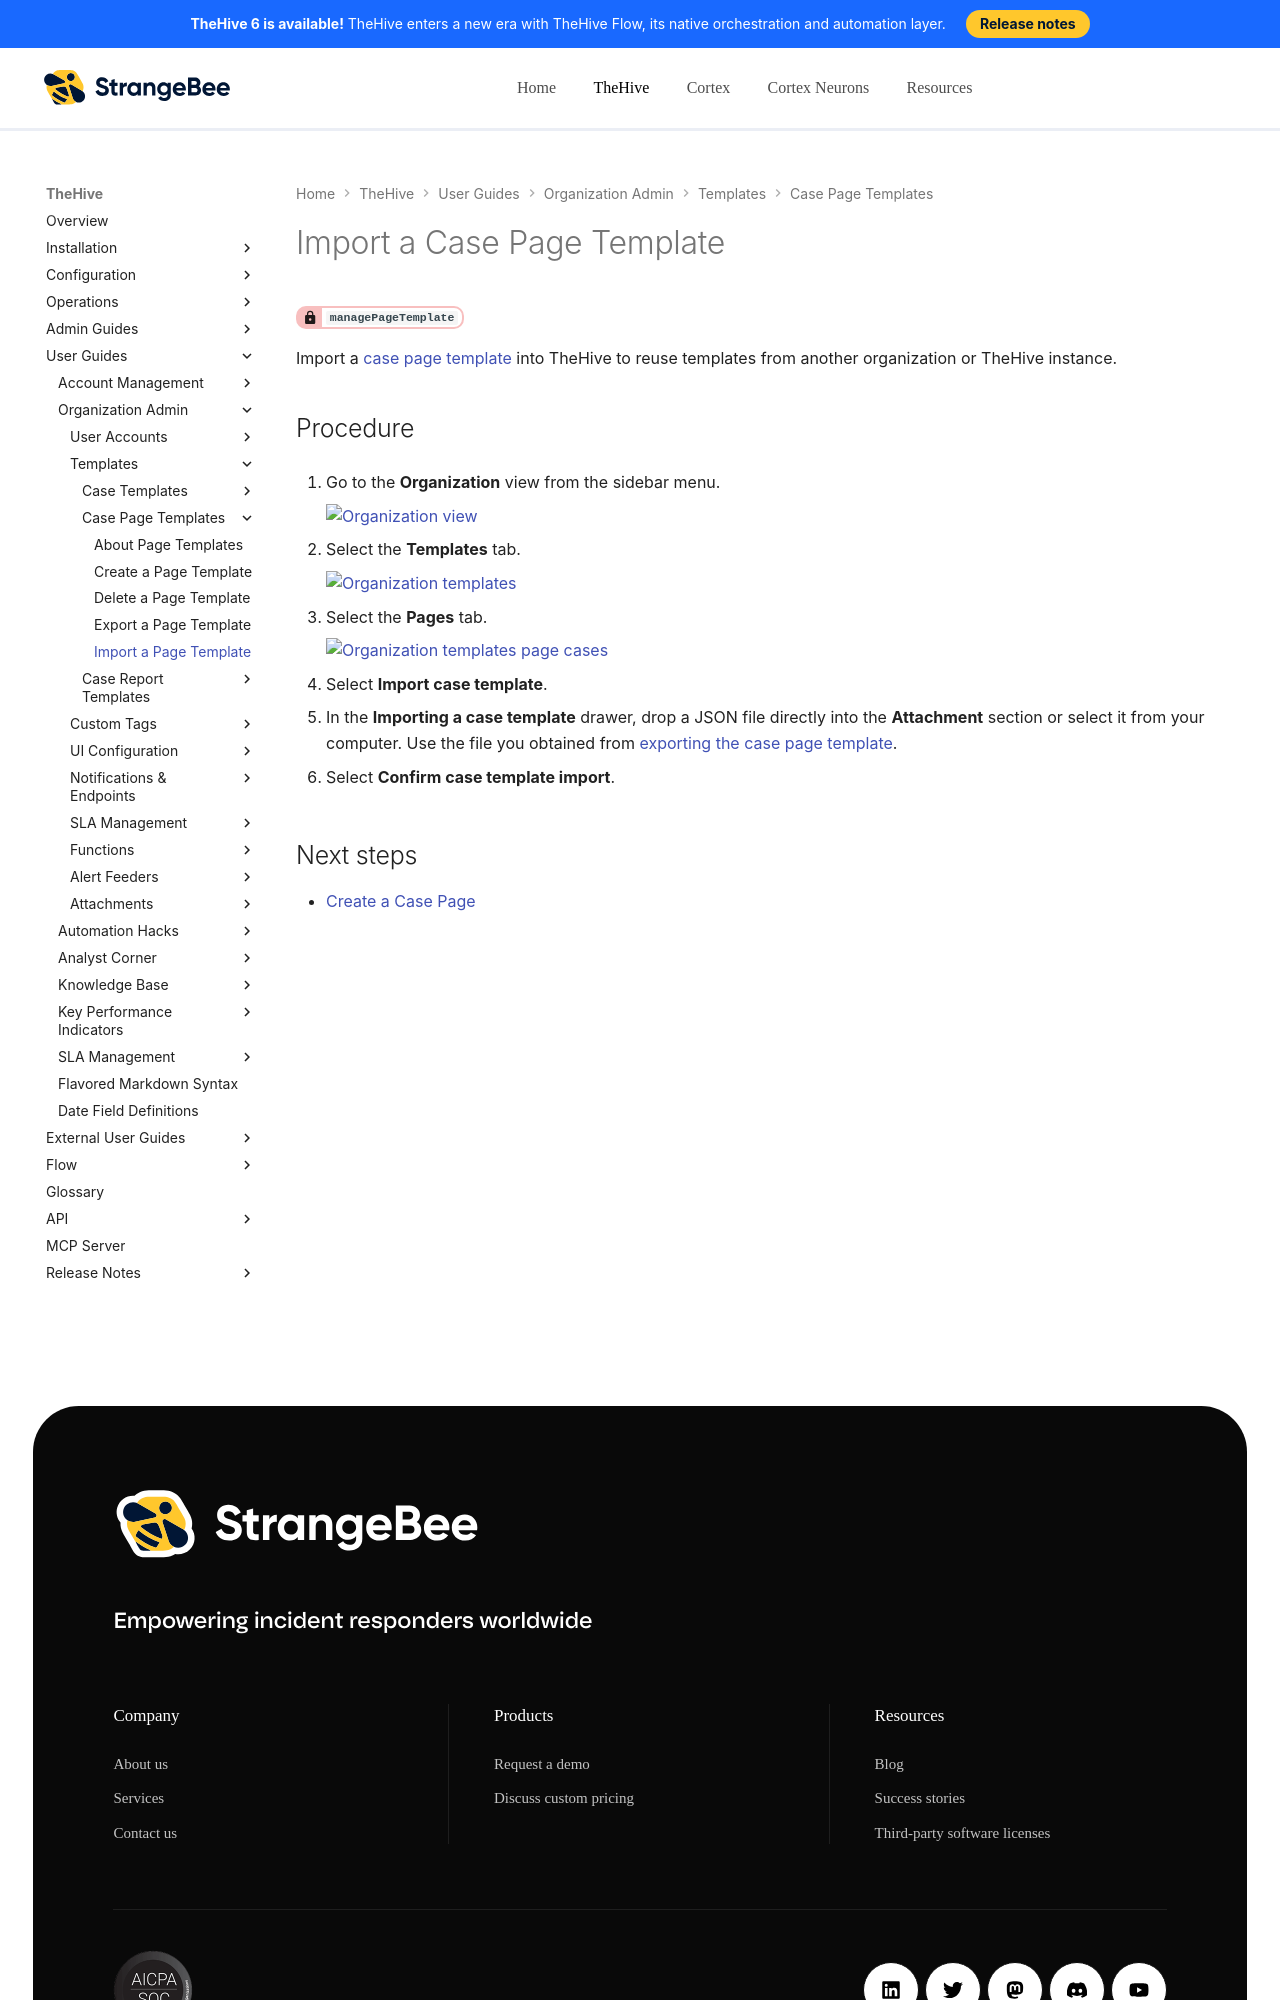

repository: StrangeBeeCorp/docs · page: thehive/user-guides/organization/configure-organization/manage-templates/case-page-templates/import-a-case-page-template/index.html · generator: mkdocs

# Import a Case Page Template

<!-- md:permission `managePageTemplate` -->

Import a [case page template](about-case-page-templates.md) into TheHive to reuse templates from another organization or TheHive instance.

<h2>Procedure</h2>

1. {% include-markdown "includes/organization-view-go-to.md" %}

2. {% include-markdown "includes/templates-go-to.md" %}

3. {% include-markdown "includes/case-page-templates-go-to.md" %}

4. Select **Import case template**.

5. In the **Importing a case template** drawer, drop a JSON file directly into the **Attachment** section or select it from your computer. Use the file you obtained from [exporting the case page template](export-a-case-page-template.md).

6. Select **Confirm case template import**.

<h2>Next steps</h2>
